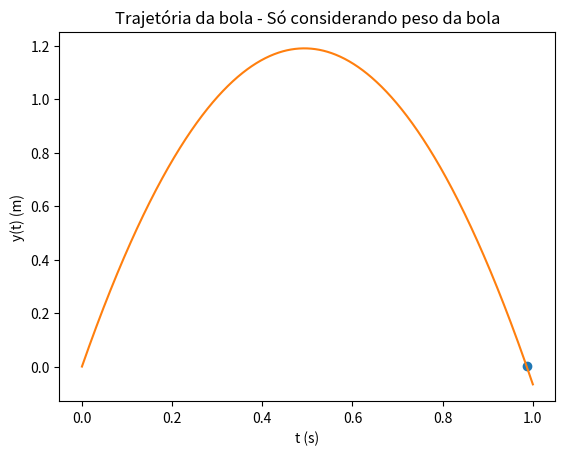

Write Python code to recreate this figure.

import matplotlib.pyplot as plt
import numpy as np

#c) Nas condições da alínea a), qual o alcance (distância entre a posição onde foi
#chutada e o ponto onde alcançou no campo) da trajetória da bola e quanto tempo
#demorou?

v0 = 27.7778 # m/s
teta = np.radians(10)
dt = 0.001
g = 9.8
t0 = 0
tf =1

n = int((tf-t0)/dt)
t = np.linspace(t0,tf,n)

vx = np.empty(n)
vy = np.empty(n)
ay = np.empty(n)
ax = np.empty(n)

y = np.empty(n)
x = np.empty(n) 

x[0] = v0*np.cos(teta)*t[0] 
y[0] = v0*np.sin(teta)*t[0] - g*t[0]**2
vx[0] = v0*np.cos(teta)
vy[0] = v0*np.sin(teta)

for i in range(n-1):    
    ay[i] = -g
    ax[i] = 0
    vy[i+1] = vy[i] + ay[i]*dt
    vx[i+1] = vx[i] +ax[i]*dt
    y[i+1] = y[i] + vy[i] * dt
    x[i+1] = x[i] + vx[i] * dt
    
for i in range(n-1):
    if (y[i+1]*y[i]<0):
        print("Demorou {:0.2f}s".format(t[i]))
        print("Alcance {:0.2f}m".format(x[i]))
        plt.plot(t[i],y[i], "o", label="y(t) = 0")
        break
    
plt.plot(t,y)
plt.xlabel("t (s)")
plt.ylabel("y(t) (m)")
plt.title("Trajetória da bola - Só considerando peso da bola")
plt.show()
